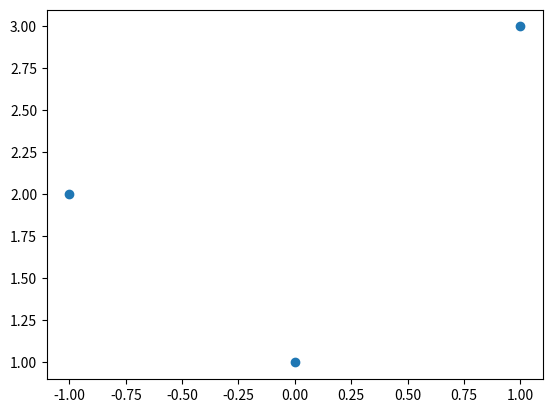

The matplotlib source for this figure:
# -*- coding: utf-8 -*-
"""
Spyder Editor

This is a temporary script file.
"""
from scipy.interpolate import lagrange
import matplotlib.pyplot as plt

x = [-1,0,1]
y = [2,1,3]
l = lagrange(x,y)
print(l)

#Solución particular
print(l(1/2))
plt.plot(x,y,'o')
plt.show()

